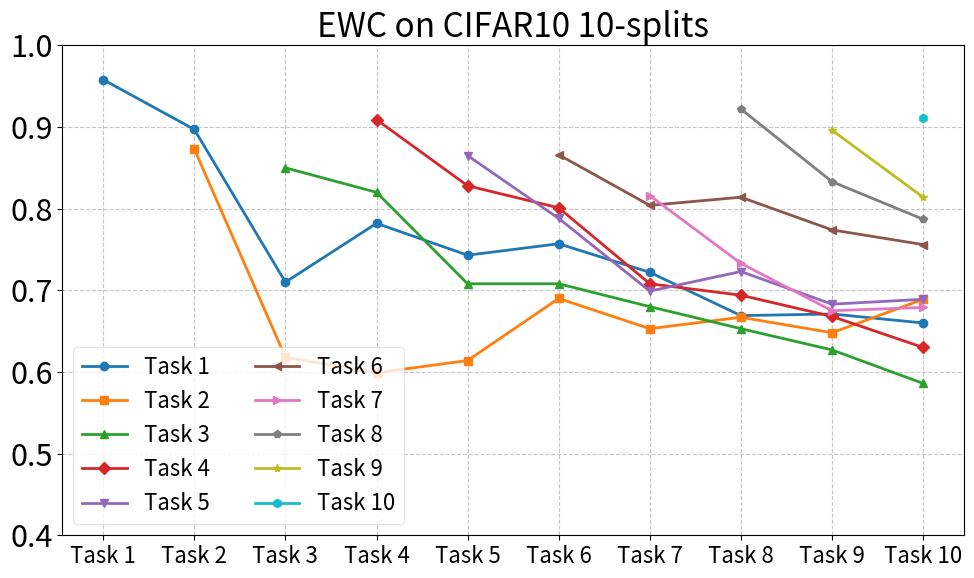
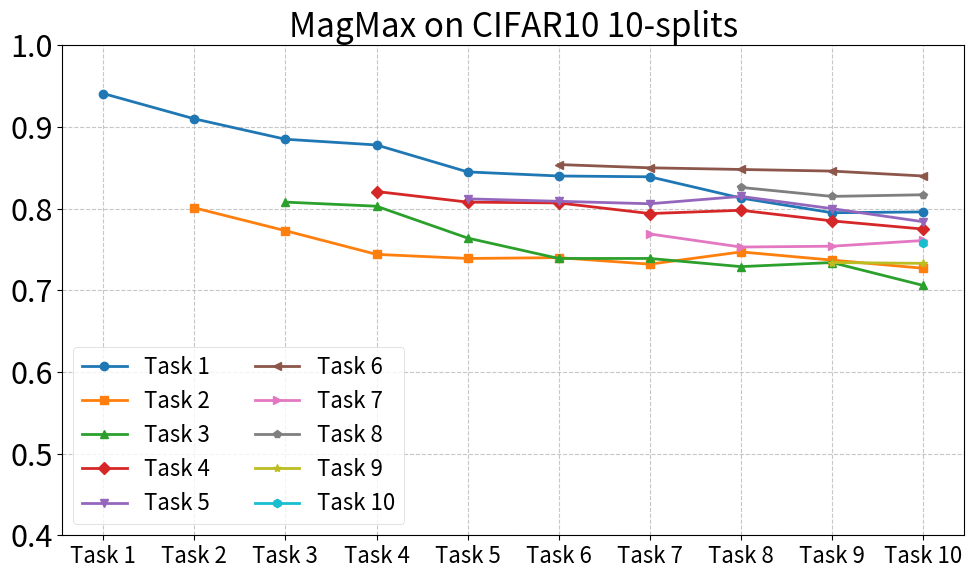
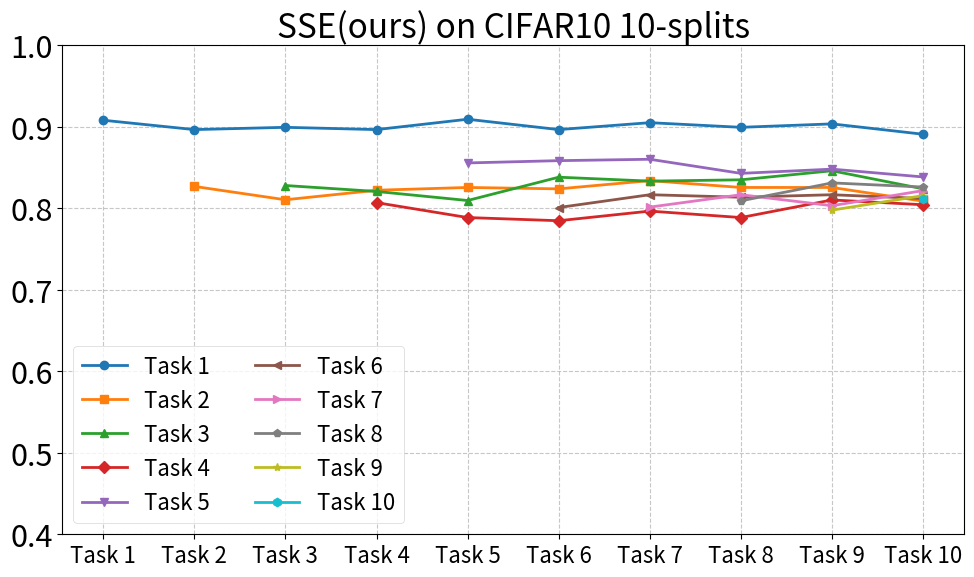

These figures' Python source, in order:
import matplotlib.pyplot as plt
import numpy as np

# Data for CIFAR10 with 10 splits
ewc_cifar10_10splits = [
[0.9580, 0.4940, 0.4060, 0.5340, 0.4520, 0.6800, 0.5000, 0.5370, 0.5220, 0.4400],  # Training Split 0
[0.8970, 0.8730, 0.5160, 0.5070, 0.5770, 0.7140, 0.5160, 0.5790, 0.5640, 0.5350],  # Training Split 1
[0.7100, 0.6180, 0.8500, 0.4470, 0.4670, 0.6770, 0.4290, 0.4900, 0.4780, 0.4130],  # Training Split 2
[0.7820, 0.5990, 0.8200, 0.9090, 0.5240, 0.6690, 0.4770, 0.5590, 0.4940, 0.5010],  # Training Split 3
[0.7430, 0.6140, 0.7080, 0.8280, 0.8650, 0.6820, 0.5330, 0.5660, 0.5020, 0.5140],  # Training Split 4
[0.7570, 0.6900, 0.7080, 0.8010, 0.7880, 0.8660, 0.4850, 0.5960, 0.5320, 0.5990],  # Training Split 5
[0.7220, 0.6530, 0.6800, 0.7080, 0.6990, 0.8040, 0.8160, 0.5480, 0.4690, 0.5400],  # Training Split 6
[0.6690, 0.6670, 0.6530, 0.6940, 0.7230, 0.8140, 0.7330, 0.9220, 0.5620, 0.5300],  # Training Split 7
[0.6710, 0.6480, 0.6270, 0.6680, 0.6830, 0.7740, 0.6750, 0.8330, 0.8960, 0.4790],  # Training Split 8
[0.6600, 0.6890, 0.5860, 0.6300, 0.6890, 0.7560, 0.6790, 0.7870, 0.8140, 0.9110],  # Training Split 9
]

magmax_cifar10_10splits = [[0.941, 0.612, 0.556, 0.63, 0.592, 0.766, 0.601, 0.68, 0.601, 0.582], [0.91, 0.801, 0.611, 0.665, 0.654, 0.777, 0.675, 0.736, 0.631, 0.649], [0.885, 0.773, 0.808, 0.673, 0.683, 0.785, 0.677, 0.753, 0.641, 0.656], [0.878, 0.744, 0.803, 0.821, 0.704, 0.787, 0.675, 0.743, 0.632, 0.672], [0.845, 0.739, 0.764, 0.808, 0.812, 0.795, 0.661, 0.75, 0.648, 0.664], [0.84, 0.74, 0.739, 0.807, 0.809, 0.854, 0.671, 0.76, 0.645, 0.669], [0.839, 0.732, 0.739, 0.794, 0.806, 0.85, 0.769, 0.735, 0.627, 0.656], [0.813, 0.747, 0.729, 0.798, 0.815, 0.848, 0.753, 0.826, 0.642, 0.65], [0.795, 0.737, 0.734, 0.785, 0.8, 0.846, 0.754, 0.815, 0.734, 0.64], [0.796, 0.727, 0.706, 0.775, 0.784, 0.84, 0.761, 0.817, 0.733, 0.758]]
SSE_cifar10_10splits = [[0.908, 0.7265, 0.7508, 0.7299, 0.7945, 0.7539, 0.747, 0.7787, 0.7702, 0.7841], 
                         [0.8965, 0.8268, 0.7635, 0.7495, 0.8117, 0.7727, 0.7606, 0.7973, 0.7735, 0.7841], 
                         [0.8993, 0.8104, 0.8279, 0.7476, 0.8152, 0.7806, 0.7691, 0.8041, 0.7557, 0.7786], 
                         [0.8965, 0.8221, 0.8206, 0.8069, 0.8135, 0.7743, 0.7793, 0.7956, 0.7816, 0.7694], 
                         [0.9092, 0.8255, 0.8095, 0.7886, 0.8556, 0.7806, 0.7708, 0.8041, 0.7735, 0.7934], 
                         [0.8965, 0.8238, 0.8381, 0.7847, 0.8584, 0.8009, 0.7912, 0.7922, 0.7896, 0.7841], 
                         [0.905, 0.8339, 0.8333, 0.7965, 0.8601, 0.8166, 0.8014, 0.7956, 0.7816, 0.7841], 
                         [0.8993, 0.8255, 0.8349, 0.7886, 0.8428, 0.8135, 0.8166, 0.8091, 0.7816, 0.7897], 
                         [0.9035, 0.8255, 0.846, 0.8102, 0.848, 0.8166, 0.8031, 0.8311, 0.7977, 0.797], 
                         [0.8908, 0.8087, 0.8238, 0.8043, 0.8384, 0.8119, 0.8217, 0.826, 0.8155, 0.8118]]

methods = ["EWC", "MagMax", "SSE(ours)"]
cifar10_datasets = [ewc_cifar10_10splits, magmax_cifar10_10splits, SSE_cifar10_10splits]

# Set smaller default font size
plt.rcParams.update({'font.size': 14})

# Function to create a plot for each method
def create_plot(acc_across_CL_stream, method_name, dataset_name, num_splits):
    plt.figure(figsize=(10, 6))
    colors = ['#1f77b4', '#ff7f0e', '#2ca02c', '#d62728', '#9467bd', 
              '#8c564b', '#e377c2', '#7f7f7f', '#bcbd22', '#17becf']
    markers = ['o', 's', '^', 'D', 'v', '<', '>', 'p', '*', 'h']
    stream_points = list(range(num_splits))  
    
    # Plot each task's accuracy, but only after it's been seen
    for task_id in range(num_splits):
        # Only plot from the point where the task was seen
        task_acc = [acc_across_CL_stream[i][task_id] for i in range(task_id, num_splits)]
        plt.plot(range(task_id, num_splits), task_acc, label=f'Task {task_id+1}', 
                 marker=markers[task_id % len(markers)], color=colors[task_id % len(colors)], linewidth=2)
    
    # Add labels and title with smaller font sizes
    # plt.xlabel('Continual Learning Stream (After Training Task N)', fontsize=16)
    plt.xticks(stream_points, [f'Task {i+1}' for i in stream_points], fontsize=16)
    plt.yticks(fontsize=22)
    plt.ylim(0.4, 1.0)
    plt.grid(True, linestyle='--', alpha=0.7)
    
    # Create a compact legend with small font size
    leg = plt.legend(loc='lower left', fontsize=16, ncol=2)
    leg.get_frame().set_linewidth(0.5)
    
    plt.title(f'{method_name} on {dataset_name} {num_splits}-splits', fontsize=24)
    
    # Save the plot
    plt.tight_layout()
    plt.savefig(f'seen_tasks_accuracy_{method_name}_{dataset_name}_{num_splits}splits.png', dpi=300)

# Create plots for each method (CIFAR10 only)
for i, method in enumerate(methods):
    create_plot(cifar10_datasets[i], method, "CIFAR10", 10)

print("CIFAR10 10-splits plots created successfully!") 